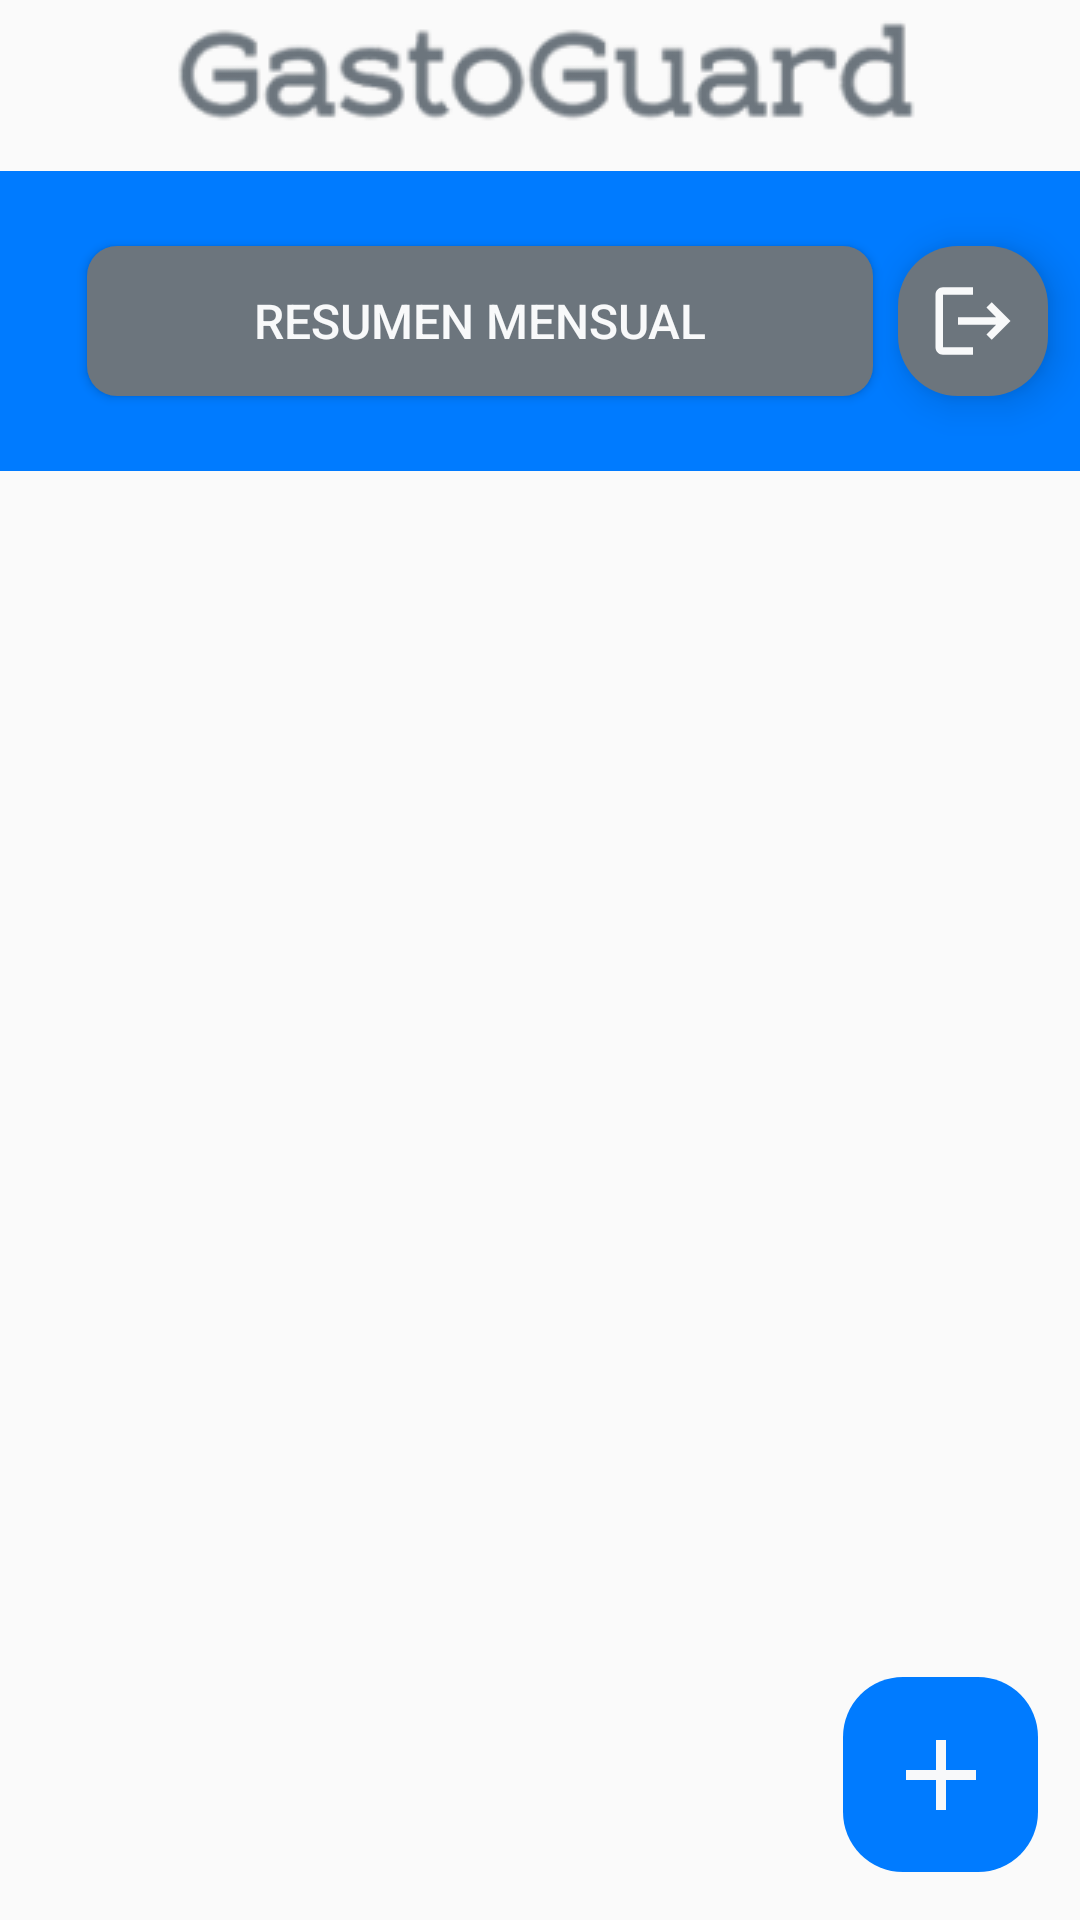

Write the Android layout XML for this screen, with the resource values it uses.
<!-- AndroidManifest.xml: activity theme Mytheme -->
<!-- res/layout/activity_main_resumen.xml -->
<?xml version="1.0" encoding="utf-8"?>
<androidx.constraintlayout.widget.ConstraintLayout
    xmlns:android="http://schemas.android.com/apk/res/android"
    xmlns:app="http://schemas.android.com/apk/res-auto"
    xmlns:tools="http://schemas.android.com/tools"
    android:layout_width="match_parent" android:layout_height="match_parent" >


    <androidx.constraintlayout.widget.ConstraintLayout
        android:id="@+id/constraintLayout"
        android:layout_width="match_parent"
        android:layout_height="100dp"
        android:background="@drawable/rectangle_blue"
        app:layout_constraintBottom_toBottomOf="parent"
        app:layout_constraintEnd_toEndOf="parent"
        app:layout_constraintHorizontal_bias="0.0"
        app:layout_constraintStart_toStartOf="parent"
        app:layout_constraintTop_toBottomOf="@+id/logo_1"
        app:layout_constraintVertical_bias="0.0">

        <androidx.appcompat.widget.AppCompatButton
            android:id="@+id/daily_monthly_button"
            android:layout_width="262dp"
            android:layout_height="50dp"
            android:layout_gravity="center_horizontal|center"
            android:background="@drawable/rectangle_17_shape"
            android:elevation="@dimen/browser_actions_context_menu_max_width"
            android:gravity="center"
            android:text="@string/button_2_string"
            android:textColor="@color/colorPrimary"
            android:textSize="16sp"
            app:layout_constraintBottom_toBottomOf="parent"
            app:layout_constraintEnd_toEndOf="parent"
            app:layout_constraintHorizontal_bias="0.295"
            app:layout_constraintStart_toStartOf="parent"
            app:layout_constraintTop_toTopOf="parent" />

        <ImageButton
            android:id="@+id/logout_button"
            android:layout_width="50dp"
            android:layout_height="50dp"
            android:layout_alignParentEnd="true"
            android:background="@drawable/rectangle_26_ek1_shape"
            android:elevation="8dp"
            android:padding="8dp"
            android:src="@drawable/ic_logout"
            app:layout_constraintBottom_toBottomOf="parent"
            app:layout_constraintEnd_toEndOf="parent"
            app:layout_constraintHorizontal_bias="0.436"
            app:layout_constraintStart_toEndOf="@+id/daily_monthly_button"
            app:layout_constraintTop_toTopOf="parent"
            tools:ignore="SpeakableTextPresentCheck" />

    </androidx.constraintlayout.widget.ConstraintLayout>

    <ImageView
        android:id="@+id/logo_1"
        android:layout_width="322dp"
        android:layout_height="57dp"
        android:contentDescription="logo_1"
        android:src="@drawable/logo_1"
        app:layout_constraintBottom_toBottomOf="parent"
        app:layout_constraintEnd_toEndOf="parent"
        app:layout_constraintHorizontal_bias="0.494"
        app:layout_constraintStart_toStartOf="parent"
        app:layout_constraintTop_toTopOf="parent"
        app:layout_constraintVertical_bias="0.0" />



    <ImageButton
        android:id="@+id/add_button"
        android:layout_width="65dp"
        android:layout_height="65dp"
        android:layout_marginBottom="16dp"
        android:background="@drawable/rectangle_add"
        android:src="@drawable/ic_add"
        app:layout_constraintBottom_toBottomOf="parent"
        app:layout_constraintEnd_toEndOf="parent"
        app:layout_constraintHorizontal_bias="0.953"
        app:layout_constraintStart_toStartOf="parent"
        app:layout_constraintTop_toBottomOf="@+id/logo_1"
        app:layout_constraintVertical_bias="1.0"
        tools:ignore="SpeakableTextPresentCheck" />

    <androidx.recyclerview.widget.RecyclerView
        android:id="@+id/resumen_rv"
        android:layout_width="match_parent"
        android:layout_height="wrap_content"
        app:layout_constraintBottom_toBottomOf="parent"
        app:layout_constraintEnd_toEndOf="parent"
        app:layout_constraintHorizontal_bias="0.0"
        app:layout_constraintStart_toStartOf="parent"
        app:layout_constraintTop_toBottomOf="@+id/constraintLayout"
        app:layout_constraintVertical_bias="0.026" />


</androidx.constraintlayout.widget.ConstraintLayout>
<!-- resources referenced by this layout -->
<resources>
  <color name="colorPrimary">#F8F9FA</color>
  <!-- drawable ic_add (drawable) -->
  <vector android:height="40dp" android:tint="#F8F9FA"
      android:viewportHeight="24" android:viewportWidth="24"
      android:width="40dp" xmlns:android="http://schemas.android.com/apk/res/android">
      <path android:fillColor="@android:color/white" android:pathData="M19,13h-6v6h-2v-6H5v-2h6V5h2v6h6v2z"/>
  </vector>
  <!-- drawable ic_logout (drawable) -->
  <vector android:autoMirrored="true" android:height="30dp"
      android:tint="#F8F9FA" android:viewportHeight="24"
      android:viewportWidth="24" android:width="30dp" xmlns:android="http://schemas.android.com/apk/res/android">
      <path android:fillColor="@android:color/white" android:pathData="M17,7l-1.41,1.41L18.17,11H8v2h10.17l-2.58,2.58L17,17l5,-5zM4,5h8V3H4c-1.1,0 -2,0.9 -2,2v14c0,1.1 0.9,2 2,2h8v-2H4V5z"/>
  </vector>
  <!-- drawable logo_1: png bitmap (drawable-v24, 13623 bytes) -->
  <!-- drawable rectangle_17_shape (drawable-v24) -->
  <?xml version="1.0" encoding="utf-8"?>
  <shape xmlns:android="http://schemas.android.com/apk/res/android"
  	android:shape="rectangle" >
  	<corners android:radius="10dp" />
  	<solid android:color="@color/colorSecundary" />
  </shape>
  <!-- drawable rectangle_26_ek1_shape (drawable) -->
  <?xml version="1.0" encoding="utf-8"?>
  <shape xmlns:android="http://schemas.android.com/apk/res/android"
  	android:shape="rectangle" >
  	<corners android:radius="20dp" />
  	<solid android:color="@color/rectangle_26_color" />
  </shape>
  <!-- drawable rectangle_add (drawable) -->
  <?xml version="1.0" encoding="utf-8"?>
  <shape xmlns:android="http://schemas.android.com/apk/res/android"
  	android:shape="rectangle" >
  	<corners android:radius="20dp" />
  	<solid android:color="@color/registrate_color" />
  </shape>
  <!-- drawable rectangle_blue (drawable) -->
  <?xml version="1.0" encoding="utf-8"?>
  <shape xmlns:android="http://schemas.android.com/apk/res/android"
      android:shape="rectangle" >
      <solid android:color="@color/registrate_color" />
  </shape>
  <string name="button_2_string">Resumen mensual</string>
  <style name="Mytheme" parent="Theme.AppCompat.Light.NoActionBar">
          <item name="android:popupMenuStyle">@style/MenuStyle</item>
      </style>
  <color name="colorSecundary">#6C757D</color>
  <color name="rectangle_26_color">#6C757D</color>
  <color name="registrate_color">#007BFF</color>
  <style name="MenuStyle" parent="@style/Widget.AppCompat.PopupMenu">
          <item name="android:popupBackground">@color/colorSecundary</item>
          <item name="android:textAppearance"> @style/MenuTextAppearance</item>
      </style>
  <style name="MenuTextAppearance">
          <item name="android:textSize">20sp</item>
          <item name="android:textColor">@color/white</item>
      </style>
  <color name="white">#FFFFFFFF</color>
</resources>
